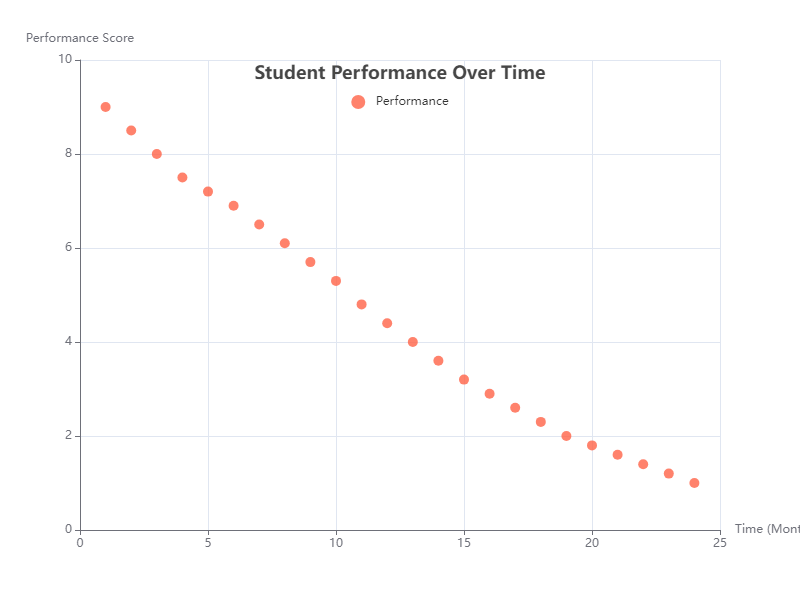

The table this chart was drawn from, first rows:
x, y
1, 9
2, 8.5
3, 8
4, 7.5
5, 7.2
6, 6.9
7, 6.5
8, 6.1
9, 5.7
10, 5.3
11, 4.8
12, 4.4
13, 4
14, 3.6
15, 3.2
16, 2.9
17, 2.6
18, 2.3
19, 2
20, 1.8
21, 1.6
22, 1.4
23, 1.2
24, 1
